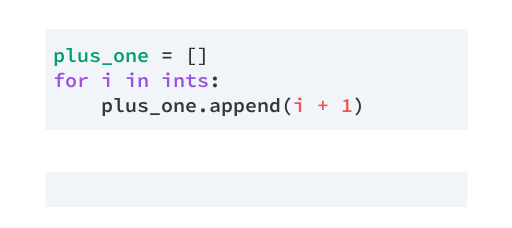
t = 0.00 s
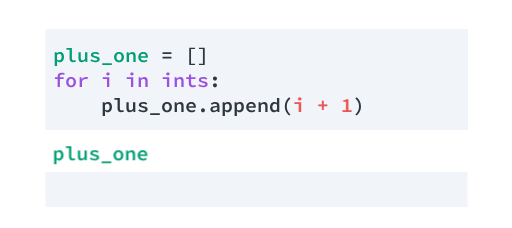
t = 0.73 s
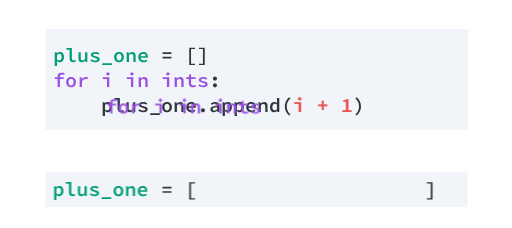
t = 1.24 s
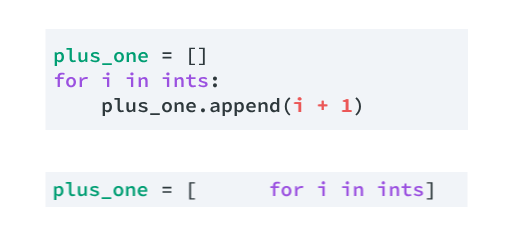
t = 2.00 s
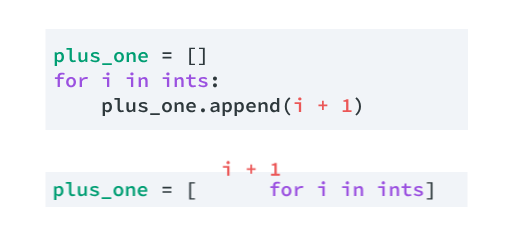
t = 2.75 s
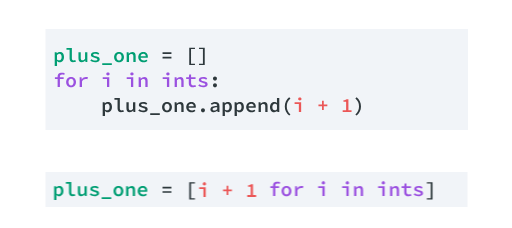
t = 3.25 s

The animated SVG that drew these frames (rendered in a browser with its animation timeline set to each time). Animation: 14 CSS @keyframes rules; one cycle of 4.00 s, repeats indefinitely.

<svg viewBox="0 0 511 228" fill="none" width="511" height="228" xmlns="http://www.w3.org/2000/svg" id="el_hhIjO6OMpWW"><style>@-webkit-keyframes el_8S2UWSEwguQ_rd0E0E8Y6_Animation{0%{-webkit-transform: translate(54.84000015258789px, 72.36000061035156px) translate(-54.84000015258789px, -72.36000061035156px) translate(0px, 0px);transform: translate(54.84000015258789px, 72.36000061035156px) translate(-54.84000015258789px, -72.36000061035156px) translate(0px, 0px);}25%{-webkit-transform: translate(54.84000015258789px, 72.36000061035156px) translate(-54.84000015258789px, -72.36000061035156px) translate(0px, 0px);transform: translate(54.84000015258789px, 72.36000061035156px) translate(-54.84000015258789px, -72.36000061035156px) translate(0px, 0px);}50%{-webkit-transform: translate(54.84000015258789px, 72.36000061035156px) translate(-54.84000015258789px, -72.36000061035156px) translate(215px, 109px);transform: translate(54.84000015258789px, 72.36000061035156px) translate(-54.84000015258789px, -72.36000061035156px) translate(215px, 109px);}100%{-webkit-transform: translate(54.84000015258789px, 72.36000061035156px) translate(-54.84000015258789px, -72.36000061035156px) translate(215px, 109px);transform: translate(54.84000015258789px, 72.36000061035156px) translate(-54.84000015258789px, -72.36000061035156px) translate(215px, 109px);}}@keyframes el_8S2UWSEwguQ_rd0E0E8Y6_Animation{0%{-webkit-transform: translate(54.84000015258789px, 72.36000061035156px) translate(-54.84000015258789px, -72.36000061035156px) translate(0px, 0px);transform: translate(54.84000015258789px, 72.36000061035156px) translate(-54.84000015258789px, -72.36000061035156px) translate(0px, 0px);}25%{-webkit-transform: translate(54.84000015258789px, 72.36000061035156px) translate(-54.84000015258789px, -72.36000061035156px) translate(0px, 0px);transform: translate(54.84000015258789px, 72.36000061035156px) translate(-54.84000015258789px, -72.36000061035156px) translate(0px, 0px);}50%{-webkit-transform: translate(54.84000015258789px, 72.36000061035156px) translate(-54.84000015258789px, -72.36000061035156px) translate(215px, 109px);transform: translate(54.84000015258789px, 72.36000061035156px) translate(-54.84000015258789px, -72.36000061035156px) translate(215px, 109px);}100%{-webkit-transform: translate(54.84000015258789px, 72.36000061035156px) translate(-54.84000015258789px, -72.36000061035156px) translate(215px, 109px);transform: translate(54.84000015258789px, 72.36000061035156px) translate(-54.84000015258789px, -72.36000061035156px) translate(215px, 109px);}}@-webkit-keyframes el_8S2UWSEwguQ_Animation{0%{opacity: 0;}24.17%{opacity: 0;}25%{opacity: 1;}100%{opacity: 1;}}@keyframes el_8S2UWSEwguQ_Animation{0%{opacity: 0;}24.17%{opacity: 0;}25%{opacity: 1;}100%{opacity: 1;}}@-webkit-keyframes el_cH7438XCnk7_-eh_IobE2_Animation{0%{-webkit-transform: translate(53.63999938964844px, 47.880001068115234px) translate(-53.63999938964844px, -47.880001068115234px) translate(0px, 0px);transform: translate(53.63999938964844px, 47.880001068115234px) translate(-53.63999938964844px, -47.880001068115234px) translate(0px, 0px);}25%{-webkit-transform: translate(53.63999938964844px, 47.880001068115234px) translate(-53.63999938964844px, -47.880001068115234px) translate(0px, 134px);transform: translate(53.63999938964844px, 47.880001068115234px) translate(-53.63999938964844px, -47.880001068115234px) translate(0px, 134px);}100%{-webkit-transform: translate(53.63999938964844px, 47.880001068115234px) translate(-53.63999938964844px, -47.880001068115234px) translate(0px, 134px);transform: translate(53.63999938964844px, 47.880001068115234px) translate(-53.63999938964844px, -47.880001068115234px) translate(0px, 134px);}}@keyframes el_cH7438XCnk7_-eh_IobE2_Animation{0%{-webkit-transform: translate(53.63999938964844px, 47.880001068115234px) translate(-53.63999938964844px, -47.880001068115234px) translate(0px, 0px);transform: translate(53.63999938964844px, 47.880001068115234px) translate(-53.63999938964844px, -47.880001068115234px) translate(0px, 0px);}25%{-webkit-transform: translate(53.63999938964844px, 47.880001068115234px) translate(-53.63999938964844px, -47.880001068115234px) translate(0px, 134px);transform: translate(53.63999938964844px, 47.880001068115234px) translate(-53.63999938964844px, -47.880001068115234px) translate(0px, 134px);}100%{-webkit-transform: translate(53.63999938964844px, 47.880001068115234px) translate(-53.63999938964844px, -47.880001068115234px) translate(0px, 134px);transform: translate(53.63999938964844px, 47.880001068115234px) translate(-53.63999938964844px, -47.880001068115234px) translate(0px, 134px);}}@-webkit-keyframes el_cH7438XCnk7_Animation{0%{opacity: 0;}0.83%{opacity: 1;}100%{opacity: 1;}}@keyframes el_cH7438XCnk7_Animation{0%{opacity: 0;}0.83%{opacity: 1;}100%{opacity: 1;}}@-webkit-keyframes el_pwa0hXDYdBp_Animation{0%{opacity: 0;}49.17%{opacity: 1;}50%{opacity: 1;}100%{opacity: 1;}}@keyframes el_pwa0hXDYdBp_Animation{0%{opacity: 0;}49.17%{opacity: 1;}50%{opacity: 1;}100%{opacity: 1;}}@-webkit-keyframes el_pwa0hXDYdBp_XpwSvwfEl_Animation{0%{-webkit-transform: translate(293.67999267578125px, 97.36000061035156px) translate(-293.67999267578125px, -97.36000061035156px) translate(0px, 0px);transform: translate(293.67999267578125px, 97.36000061035156px) translate(-293.67999267578125px, -97.36000061035156px) translate(0px, 0px);}50%{-webkit-transform: translate(293.67999267578125px, 97.36000061035156px) translate(-293.67999267578125px, -97.36000061035156px) translate(0px, 0px);transform: translate(293.67999267578125px, 97.36000061035156px) translate(-293.67999267578125px, -97.36000061035156px) translate(0px, 0px);}75%{-webkit-transform: translate(293.67999267578125px, 97.36000061035156px) translate(-293.67999267578125px, -97.36000061035156px) translate(-95px, 85px);transform: translate(293.67999267578125px, 97.36000061035156px) translate(-293.67999267578125px, -97.36000061035156px) translate(-95px, 85px);}100%{-webkit-transform: translate(293.67999267578125px, 97.36000061035156px) translate(-293.67999267578125px, -97.36000061035156px) translate(-95px, 85px);transform: translate(293.67999267578125px, 97.36000061035156px) translate(-293.67999267578125px, -97.36000061035156px) translate(-95px, 85px);}}@keyframes el_pwa0hXDYdBp_XpwSvwfEl_Animation{0%{-webkit-transform: translate(293.67999267578125px, 97.36000061035156px) translate(-293.67999267578125px, -97.36000061035156px) translate(0px, 0px);transform: translate(293.67999267578125px, 97.36000061035156px) translate(-293.67999267578125px, -97.36000061035156px) translate(0px, 0px);}50%{-webkit-transform: translate(293.67999267578125px, 97.36000061035156px) translate(-293.67999267578125px, -97.36000061035156px) translate(0px, 0px);transform: translate(293.67999267578125px, 97.36000061035156px) translate(-293.67999267578125px, -97.36000061035156px) translate(0px, 0px);}75%{-webkit-transform: translate(293.67999267578125px, 97.36000061035156px) translate(-293.67999267578125px, -97.36000061035156px) translate(-95px, 85px);transform: translate(293.67999267578125px, 97.36000061035156px) translate(-293.67999267578125px, -97.36000061035156px) translate(-95px, 85px);}100%{-webkit-transform: translate(293.67999267578125px, 97.36000061035156px) translate(-293.67999267578125px, -97.36000061035156px) translate(-95px, 85px);transform: translate(293.67999267578125px, 97.36000061035156px) translate(-293.67999267578125px, -97.36000061035156px) translate(-95px, 85px);}}@-webkit-keyframes el_gvWTHnkYRQH_Animation{0%{opacity: 0;}24.17%{opacity: 0;}25%{opacity: 1;}100%{opacity: 1;}}@keyframes el_gvWTHnkYRQH_Animation{0%{opacity: 0;}24.17%{opacity: 0;}25%{opacity: 1;}100%{opacity: 1;}}#el_hhIjO6OMpWW *{-webkit-animation-duration: 4s;animation-duration: 4s;-webkit-animation-iteration-count: infinite;animation-iteration-count: infinite;-webkit-animation-timing-function: cubic-bezier(0, 0, 1, 1);animation-timing-function: cubic-bezier(0, 0, 1, 1);}#el_UDLxQHDREcB{fill: white;}#el_H9o6--YD88L{fill: #F1F4F8;}#el_RpMS5HvuaJ7{fill: #009E73;visibility: hidden;}#el_gPoNgTILNrp{fill: #2E383C;visibility: hidden;}#el_tQNPhBPeIJv{fill: #EB5757;visibility: hidden;}#el_q0CK34-QDyg{fill: #9B51E0;visibility: hidden;}#el_gvWTHnkYRQH{fill: #2E383C;-webkit-animation-name: el_gvWTHnkYRQH_Animation;animation-name: el_gvWTHnkYRQH_Animation;}#el_JP0MASMJ3wC{fill: #F1F4F8;}#el_uuVQeLSiK2l{fill: #009E73;}#el_nIym8kPFrd-{fill: #2E383C;}#el_O5ImEANn_wa{fill: #9B51E0;}#el_-Yir6gogYvO{fill: #EB5757;}#el_pwa0hXDYdBp{fill: #EB5757;-webkit-animation-name: el_pwa0hXDYdBp_Animation;animation-name: el_pwa0hXDYdBp_Animation;}#el_cH7438XCnk7{fill: #009E73;-webkit-animation-name: el_cH7438XCnk7_Animation;animation-name: el_cH7438XCnk7_Animation;}#el_8S2UWSEwguQ{fill: #9B51E0;-webkit-animation-name: el_8S2UWSEwguQ_Animation;animation-name: el_8S2UWSEwguQ_Animation;}#el_pwa0hXDYdBp_XpwSvwfEl{-webkit-animation-name: el_pwa0hXDYdBp_XpwSvwfEl_Animation;animation-name: el_pwa0hXDYdBp_XpwSvwfEl_Animation;}#el_cH7438XCnk7_-eh_IobE2{-webkit-animation-name: el_cH7438XCnk7_-eh_IobE2_Animation;animation-name: el_cH7438XCnk7_-eh_IobE2_Animation;}#el_8S2UWSEwguQ_rd0E0E8Y6{-webkit-animation-name: el_8S2UWSEwguQ_rd0E0E8Y6_Animation;animation-name: el_8S2UWSEwguQ_rd0E0E8Y6_Animation;}</style>
<rect width="511" height="228" id="el_UDLxQHDREcB"/>
<path d="M45 172H467V207H45V172Z" id="el_H9o6--YD88L"/>




<path d="M162.048 186.714H170.928V188.394H162.048V186.714ZM162.048 191.174H170.928V192.854H162.048V191.174ZM188.732 182.234H194.452V183.494H190.512V198.174H194.452V199.434H188.732V182.234ZM430.276 198.174V183.494H426.356V182.234H432.076V199.434H426.356V198.174H430.276Z" id="el_gvWTHnkYRQH"/>
<path d="M45 29H467.517V130H45V29Z" id="el_JP0MASMJ3wC"/>
<path d="M56.5275 62.8222V65.9022H54.2075V52.2022H56.1075L56.2875 53.3222H56.3475C56.7741 52.9355 57.2608 52.6155 57.8075 52.3622C58.3675 52.0955 58.9275 51.9622 59.4875 51.9622C60.1275 51.9622 60.6941 52.0822 61.1875 52.3222C61.6941 52.5488 62.1141 52.8822 62.4475 53.3222C62.7941 53.7622 63.0541 54.2888 63.2275 54.9022C63.4141 55.5155 63.5075 56.2022 63.5075 56.9622C63.5075 57.8022 63.3875 58.5555 63.1475 59.2222C62.9075 59.8755 62.5808 60.4288 62.1675 60.8822C61.7675 61.3222 61.3008 61.6622 60.7675 61.9022C60.2475 62.1422 59.7075 62.2622 59.1475 62.2622C58.6941 62.2622 58.2275 62.1622 57.7475 61.9622C57.2808 61.7622 56.8475 61.4755 56.4475 61.1022L56.5275 62.8222ZM56.5275 59.4622C56.8875 59.7955 57.2541 60.0288 57.6275 60.1622C58.0141 60.2955 58.3608 60.3622 58.6675 60.3622C59.3741 60.3622 59.9608 60.0822 60.4275 59.5222C60.8941 58.9488 61.1275 58.1022 61.1275 56.9822C61.1275 55.9955 60.9475 55.2288 60.5875 54.6822C60.2275 54.1355 59.6475 53.8622 58.8475 53.8622C58.4741 53.8622 58.0941 53.9555 57.7075 54.1422C57.3208 54.3288 56.9275 54.6288 56.5275 55.0422V59.4622ZM65.9797 47.9022H71.3797V58.5622C71.3797 59.2288 71.5463 59.7022 71.8797 59.9822C72.213 60.2488 72.633 60.3822 73.1397 60.3822C73.6197 60.3822 74.1797 60.2555 74.8197 60.0022L75.3597 61.7022C74.893 61.8622 74.453 61.9955 74.0397 62.1022C73.6397 62.2088 73.153 62.2622 72.5797 62.2622C71.4197 62.2622 70.5463 61.9288 69.9597 61.2622C69.373 60.5955 69.0797 59.6555 69.0797 58.4422V49.7222H65.9797V47.9022ZM86.8519 62.0222H84.9719L84.7918 60.4622H84.7118C84.2452 61.0088 83.7318 61.4488 83.1718 61.7822C82.6118 62.1022 81.9652 62.2622 81.2318 62.2622C80.0852 62.2622 79.2518 61.9222 78.7318 61.2422C78.2118 60.5488 77.9518 59.5622 77.9518 58.2822V52.2022H80.2518V57.9822C80.2518 58.7822 80.3852 59.3688 80.6518 59.7422C80.9318 60.1022 81.4118 60.2822 82.0918 60.2822C82.5585 60.2822 82.9718 60.1755 83.3318 59.9622C83.7052 59.7488 84.1118 59.3688 84.5518 58.8222V52.2022H86.8519V62.0222ZM90.864 59.2822C91.424 59.6688 92.004 59.9755 92.604 60.2022C93.2174 60.4155 93.904 60.5222 94.664 60.5222C95.4374 60.5222 96.004 60.4155 96.364 60.2022C96.724 59.9755 96.904 59.6888 96.904 59.3422C96.904 58.9955 96.6707 58.7088 96.204 58.4822C95.7374 58.2422 95.004 57.9888 94.004 57.7222C93.5374 57.6022 93.084 57.4555 92.644 57.2822C92.204 57.1088 91.8174 56.9088 91.484 56.6822C91.1507 56.4555 90.884 56.1955 90.684 55.9022C90.484 55.6088 90.384 55.2755 90.384 54.9022C90.384 54.0355 90.7574 53.3288 91.504 52.7822C92.2507 52.2355 93.324 51.9622 94.724 51.9622C95.524 51.9622 96.2774 52.0955 96.984 52.3622C97.6907 52.6288 98.2974 52.9288 98.804 53.2622L97.744 54.6822C97.304 54.3888 96.8307 54.1555 96.324 53.9822C95.8307 53.7955 95.304 53.7022 94.744 53.7022C93.984 53.7022 93.4507 53.8088 93.144 54.0222C92.8374 54.2222 92.684 54.4755 92.684 54.7822C92.684 54.9555 92.7507 55.1155 92.884 55.2622C93.0307 55.3955 93.224 55.5222 93.464 55.6422C93.7174 55.7488 94.0107 55.8555 94.344 55.9622C94.6774 56.0688 95.044 56.1688 95.444 56.2622C96.0174 56.4088 96.5307 56.5755 96.984 56.7622C97.4507 56.9355 97.844 57.1355 98.164 57.3622C98.4974 57.5888 98.7507 57.8555 98.924 58.1622C99.1107 58.4688 99.204 58.8222 99.204 59.2222C99.204 59.6488 99.104 60.0488 98.904 60.4222C98.704 60.7822 98.4107 61.1022 98.024 61.3822C97.6374 61.6488 97.1574 61.8622 96.584 62.0222C96.0107 62.1822 95.3507 62.2622 94.604 62.2622C93.684 62.2622 92.804 62.1155 91.964 61.8222C91.124 61.5288 90.3974 61.1688 89.784 60.7422L90.864 59.2822ZM111.336 63.2622V65.0622H101.736V63.2622H111.336ZM113.588 57.1222C113.588 56.3088 113.722 55.5822 113.988 54.9422C114.268 54.3022 114.635 53.7622 115.088 53.3222C115.542 52.8822 116.068 52.5488 116.668 52.3222C117.268 52.0822 117.888 51.9622 118.528 51.9622C119.168 51.9622 119.788 52.0822 120.388 52.3222C120.988 52.5488 121.515 52.8822 121.968 53.3222C122.422 53.7622 122.782 54.3022 123.048 54.9422C123.328 55.5822 123.468 56.3088 123.468 57.1222C123.468 57.9355 123.328 58.6622 123.048 59.3022C122.782 59.9422 122.422 60.4822 121.968 60.9222C121.515 61.3622 120.988 61.6955 120.388 61.9222C119.788 62.1488 119.168 62.2622 118.528 62.2622C117.888 62.2622 117.268 62.1488 116.668 61.9222C116.068 61.6955 115.542 61.3622 115.088 60.9222C114.635 60.4822 114.268 59.9422 113.988 59.3022C113.722 58.6622 113.588 57.9355 113.588 57.1222ZM115.968 57.1222C115.968 58.1088 116.195 58.9022 116.648 59.5022C117.102 60.0888 117.728 60.3822 118.528 60.3822C119.328 60.3822 119.955 60.0888 120.408 59.5022C120.862 58.9022 121.088 58.1088 121.088 57.1222C121.088 56.1222 120.862 55.3288 120.408 54.7422C119.955 54.1422 119.328 53.8422 118.528 53.8422C117.728 53.8422 117.102 54.1422 116.648 54.7422C116.195 55.3288 115.968 56.1222 115.968 57.1222ZM126.161 52.2022H128.061L128.241 53.6822H128.321C128.787 53.2155 129.301 52.8155 129.861 52.4822C130.434 52.1355 131.101 51.9622 131.861 51.9622C132.994 51.9622 133.827 52.3088 134.361 53.0022C134.894 53.6822 135.161 54.6622 135.161 55.9422V62.0222H132.841V56.2422C132.841 55.4422 132.701 54.8622 132.421 54.5022C132.154 54.1288 131.681 53.9422 131.001 53.9422C130.521 53.9422 130.094 54.0555 129.721 54.2822C129.347 54.5088 128.934 54.8555 128.481 55.3222V62.0222H126.161V52.2022ZM137.753 57.1222C137.753 56.3222 137.893 55.6022 138.173 54.9622C138.466 54.3222 138.846 53.7822 139.313 53.3422C139.779 52.8888 140.313 52.5488 140.913 52.3222C141.526 52.0822 142.153 51.9622 142.793 51.9622C143.526 51.9622 144.173 52.0822 144.733 52.3222C145.306 52.5488 145.786 52.8688 146.173 53.2822C146.559 53.6822 146.853 54.1688 147.053 54.7422C147.253 55.3155 147.353 55.9422 147.353 56.6222C147.353 56.8488 147.339 57.0622 147.313 57.2622C147.299 57.4622 147.279 57.6222 147.253 57.7422H140.113C140.193 58.6222 140.539 59.3022 141.153 59.7822C141.766 60.2488 142.519 60.4822 143.413 60.4822C143.919 60.4822 144.393 60.4155 144.833 60.2822C145.273 60.1355 145.719 59.9355 146.173 59.6822L146.953 61.1222C146.419 61.4555 145.826 61.7288 145.173 61.9422C144.519 62.1555 143.833 62.2622 143.113 62.2622C142.366 62.2622 141.666 62.1488 141.013 61.9222C140.359 61.6822 139.793 61.3422 139.313 60.9022C138.833 60.4622 138.453 59.9288 138.173 59.3022C137.893 58.6622 137.753 57.9355 137.753 57.1222ZM145.233 56.1822C145.233 55.4222 145.033 54.8288 144.633 54.4022C144.233 53.9622 143.639 53.7422 142.853 53.7422C142.186 53.7422 141.593 53.9488 141.073 54.3622C140.553 54.7755 140.226 55.3822 140.093 56.1822H145.233Z" id="el_uuVQeLSiK2l"/>
<path d="M162.057 52.3422H170.937V54.0222H162.057V52.3422ZM162.057 56.8022H170.937V58.4822H162.057V56.8022ZM188.742 47.8622H194.462V49.1222H190.522V63.8022H194.462V65.0622H188.742V47.8622ZM202.434 63.8022V49.1222H198.514V47.8622H204.234V65.0622H198.514V63.8022H202.434ZM212.486 78.4422C212.486 77.8555 212.673 77.3755 213.046 77.0022C213.419 76.6155 213.893 76.4222 214.466 76.4222C215.039 76.4222 215.513 76.6155 215.886 77.0022C216.259 77.3755 216.446 77.8555 216.446 78.4422C216.446 79.0288 216.259 79.5155 215.886 79.9022C215.513 80.2755 215.039 80.4622 214.466 80.4622C213.893 80.4622 213.419 80.2755 213.046 79.9022C212.673 79.5155 212.486 79.0288 212.486 78.4422ZM212.486 85.2422C212.486 84.6555 212.673 84.1755 213.046 83.8022C213.419 83.4155 213.893 83.2222 214.466 83.2222C215.039 83.2222 215.513 83.4155 215.886 83.8022C216.259 84.1755 216.446 84.6555 216.446 85.2422C216.446 85.8288 216.259 86.3155 215.886 86.7022C215.513 87.0755 215.039 87.2622 214.466 87.2622C213.893 87.2622 213.419 87.0755 213.046 86.7022C212.673 86.3155 212.486 85.8288 212.486 85.2422ZM104.496 112.822V115.902H102.176V102.202H104.076L104.256 103.322H104.316C104.743 102.936 105.23 102.616 105.776 102.362C106.336 102.096 106.896 101.962 107.456 101.962C108.096 101.962 108.663 102.082 109.156 102.322C109.663 102.549 110.083 102.882 110.416 103.322C110.763 103.762 111.023 104.289 111.196 104.902C111.383 105.516 111.476 106.202 111.476 106.962C111.476 107.802 111.356 108.556 111.116 109.222C110.876 109.876 110.55 110.429 110.136 110.882C109.736 111.322 109.27 111.662 108.736 111.902C108.216 112.142 107.676 112.262 107.116 112.262C106.663 112.262 106.196 112.162 105.716 111.962C105.25 111.762 104.816 111.476 104.416 111.102L104.496 112.822ZM104.496 109.462C104.856 109.796 105.223 110.029 105.596 110.162C105.983 110.296 106.33 110.362 106.636 110.362C107.343 110.362 107.93 110.082 108.396 109.522C108.863 108.949 109.096 108.102 109.096 106.982C109.096 105.996 108.916 105.229 108.556 104.682C108.196 104.136 107.616 103.862 106.816 103.862C106.443 103.862 106.063 103.956 105.676 104.142C105.29 104.329 104.896 104.629 104.496 105.042V109.462ZM113.948 97.9022H119.348V108.562C119.348 109.229 119.515 109.702 119.848 109.982C120.182 110.249 120.602 110.382 121.108 110.382C121.588 110.382 122.148 110.256 122.788 110.002L123.328 111.702C122.862 111.862 122.422 111.996 122.008 112.102C121.608 112.209 121.122 112.262 120.548 112.262C119.388 112.262 118.515 111.929 117.928 111.262C117.342 110.596 117.048 109.656 117.048 108.442V99.7222H113.948V97.9022ZM134.821 112.022H132.941L132.761 110.462H132.681C132.214 111.009 131.701 111.449 131.141 111.782C130.581 112.102 129.934 112.262 129.201 112.262C128.054 112.262 127.221 111.922 126.701 111.242C126.181 110.549 125.921 109.562 125.921 108.282V102.202H128.221V107.982C128.221 108.782 128.354 109.369 128.621 109.742C128.901 110.102 129.381 110.282 130.061 110.282C130.527 110.282 130.941 110.176 131.301 109.962C131.674 109.749 132.081 109.369 132.521 108.822V102.202H134.821V112.022ZM138.833 109.282C139.393 109.669 139.973 109.976 140.573 110.202C141.186 110.416 141.873 110.522 142.633 110.522C143.406 110.522 143.973 110.416 144.333 110.202C144.693 109.976 144.873 109.689 144.873 109.342C144.873 108.996 144.639 108.709 144.173 108.482C143.706 108.242 142.973 107.989 141.973 107.722C141.506 107.602 141.053 107.456 140.613 107.282C140.173 107.109 139.786 106.909 139.453 106.682C139.119 106.456 138.853 106.196 138.653 105.902C138.453 105.609 138.353 105.276 138.353 104.902C138.353 104.036 138.726 103.329 139.473 102.782C140.219 102.236 141.293 101.962 142.693 101.962C143.493 101.962 144.246 102.096 144.953 102.362C145.659 102.629 146.266 102.929 146.773 103.262L145.713 104.682C145.273 104.389 144.799 104.156 144.293 103.982C143.799 103.796 143.273 103.702 142.713 103.702C141.953 103.702 141.419 103.809 141.113 104.022C140.806 104.222 140.653 104.476 140.653 104.782C140.653 104.956 140.719 105.116 140.853 105.262C140.999 105.396 141.193 105.522 141.433 105.642C141.686 105.749 141.979 105.856 142.313 105.962C142.646 106.069 143.013 106.169 143.413 106.262C143.986 106.409 144.499 106.576 144.953 106.762C145.419 106.936 145.813 107.136 146.133 107.362C146.466 107.589 146.719 107.856 146.893 108.162C147.079 108.469 147.173 108.822 147.173 109.222C147.173 109.649 147.073 110.049 146.873 110.422C146.673 110.782 146.379 111.102 145.993 111.382C145.606 111.649 145.126 111.862 144.553 112.022C143.979 112.182 143.319 112.262 142.573 112.262C141.653 112.262 140.773 112.116 139.933 111.822C139.093 111.529 138.366 111.169 137.753 110.742L138.833 109.282ZM159.305 113.262V115.062H149.705V113.262H159.305ZM161.557 107.122C161.557 106.309 161.69 105.582 161.957 104.942C162.237 104.302 162.604 103.762 163.057 103.322C163.51 102.882 164.037 102.549 164.637 102.322C165.237 102.082 165.857 101.962 166.497 101.962C167.137 101.962 167.757 102.082 168.357 102.322C168.957 102.549 169.484 102.882 169.937 103.322C170.39 103.762 170.75 104.302 171.017 104.942C171.297 105.582 171.437 106.309 171.437 107.122C171.437 107.936 171.297 108.662 171.017 109.302C170.75 109.942 170.39 110.482 169.937 110.922C169.484 111.362 168.957 111.696 168.357 111.922C167.757 112.149 167.137 112.262 166.497 112.262C165.857 112.262 165.237 112.149 164.637 111.922C164.037 111.696 163.51 111.362 163.057 110.922C162.604 110.482 162.237 109.942 161.957 109.302C161.69 108.662 161.557 107.936 161.557 107.122ZM163.937 107.122C163.937 108.109 164.164 108.902 164.617 109.502C165.07 110.089 165.697 110.382 166.497 110.382C167.297 110.382 167.924 110.089 168.377 109.502C168.83 108.902 169.057 108.109 169.057 107.122C169.057 106.122 168.83 105.329 168.377 104.742C167.924 104.142 167.297 103.842 166.497 103.842C165.697 103.842 165.07 104.142 164.617 104.742C164.164 105.329 163.937 106.122 163.937 107.122ZM174.129 102.202H176.029L176.209 103.682H176.289C176.756 103.216 177.269 102.816 177.829 102.482C178.403 102.136 179.069 101.962 179.829 101.962C180.963 101.962 181.796 102.309 182.329 103.002C182.863 103.682 183.129 104.662 183.129 105.942V112.022H180.809V106.242C180.809 105.442 180.669 104.862 180.389 104.502C180.123 104.129 179.649 103.942 178.969 103.942C178.489 103.942 178.063 104.056 177.689 104.282C177.316 104.509 176.903 104.856 176.449 105.322V112.022H174.129V102.202ZM185.722 107.122C185.722 106.322 185.862 105.602 186.142 104.962C186.435 104.322 186.815 103.782 187.282 103.342C187.748 102.889 188.282 102.549 188.882 102.322C189.495 102.082 190.122 101.962 190.762 101.962C191.495 101.962 192.142 102.082 192.702 102.322C193.275 102.549 193.755 102.869 194.142 103.282C194.528 103.682 194.822 104.169 195.022 104.742C195.222 105.316 195.322 105.942 195.322 106.622C195.322 106.849 195.308 107.062 195.282 107.262C195.268 107.462 195.248 107.622 195.222 107.742H188.082C188.162 108.622 188.508 109.302 189.122 109.782C189.735 110.249 190.488 110.482 191.382 110.482C191.888 110.482 192.362 110.416 192.802 110.282C193.242 110.136 193.688 109.936 194.142 109.682L194.922 111.122C194.388 111.456 193.795 111.729 193.142 111.942C192.488 112.156 191.802 112.262 191.082 112.262C190.335 112.262 189.635 112.149 188.982 111.922C188.328 111.682 187.762 111.342 187.282 110.902C186.802 110.462 186.422 109.929 186.142 109.302C185.862 108.662 185.722 107.936 185.722 107.122ZM193.202 106.182C193.202 105.422 193.002 104.829 192.602 104.402C192.202 103.962 191.608 103.742 190.822 103.742C190.155 103.742 189.562 103.949 189.042 104.362C188.522 104.776 188.195 105.382 188.062 106.182H193.202ZM200.494 110.242C200.494 109.656 200.68 109.176 201.054 108.802C201.427 108.416 201.9 108.222 202.474 108.222C203.047 108.222 203.52 108.416 203.894 108.802C204.267 109.176 204.454 109.656 204.454 110.242C204.454 110.829 204.267 111.316 203.894 111.702C203.52 112.076 203.047 112.262 202.474 112.262C201.9 112.262 201.427 112.076 201.054 111.702C200.68 111.316 200.494 110.829 200.494 110.242ZM209.886 109.382C209.886 108.836 210.013 108.356 210.266 107.942C210.519 107.516 210.919 107.156 211.466 106.862C212.013 106.569 212.713 106.329 213.566 106.142C214.419 105.956 215.453 105.822 216.666 105.742C216.626 105.182 216.426 104.722 216.066 104.362C215.706 104.002 215.126 103.822 214.326 103.822C213.766 103.822 213.213 103.929 212.666 104.142C212.133 104.342 211.613 104.582 211.106 104.862L210.266 103.322C210.866 102.976 211.553 102.662 212.326 102.382C213.099 102.102 213.906 101.962 214.746 101.962C216.119 101.962 217.166 102.329 217.886 103.062C218.606 103.782 218.966 104.829 218.966 106.202V112.022H217.086L216.906 110.802H216.846C216.326 111.202 215.746 111.549 215.106 111.842C214.479 112.122 213.833 112.262 213.166 112.262C212.686 112.262 212.246 112.189 211.846 112.042C211.446 111.909 211.099 111.716 210.806 111.462C210.513 111.209 210.286 110.909 210.126 110.562C209.966 110.202 209.886 109.809 209.886 109.382ZM212.106 109.202C212.106 109.642 212.273 109.962 212.606 110.162C212.953 110.362 213.373 110.462 213.866 110.462C214.359 110.462 214.833 110.356 215.286 110.142C215.753 109.916 216.213 109.622 216.666 109.262V107.182C215.786 107.249 215.053 107.342 214.466 107.462C213.879 107.569 213.413 107.709 213.066 107.882C212.719 108.056 212.473 108.256 212.326 108.482C212.179 108.696 212.106 108.936 212.106 109.202ZM224.418 112.822V115.902H222.098V102.202H223.998L224.178 103.322H224.238C224.665 102.936 225.151 102.616 225.698 102.362C226.258 102.096 226.818 101.962 227.378 101.962C228.018 101.962 228.585 102.082 229.078 102.322C229.585 102.549 230.005 102.882 230.338 103.322C230.685 103.762 230.945 104.289 231.118 104.902C231.305 105.516 231.398 106.202 231.398 106.962C231.398 107.802 231.278 108.556 231.038 109.222C230.798 109.876 230.471 110.429 230.058 110.882C229.658 111.322 229.191 111.662 228.658 111.902C228.138 112.142 227.598 112.262 227.038 112.262C226.585 112.262 226.118 112.162 225.638 111.962C225.171 111.762 224.738 111.476 224.338 111.102L224.418 112.822ZM224.418 109.462C224.778 109.796 225.145 110.029 225.518 110.162C225.905 110.296 226.251 110.362 226.558 110.362C227.265 110.362 227.851 110.082 228.318 109.522C228.785 108.949 229.018 108.102 229.018 106.982C229.018 105.996 228.838 105.229 228.478 104.682C228.118 104.136 227.538 103.862 226.738 103.862C226.365 103.862 225.985 103.956 225.598 104.142C225.211 104.329 224.818 104.629 224.418 105.042V109.462ZM236.41 112.822V115.902H234.09V102.202H235.99L236.17 103.322H236.23C236.657 102.936 237.144 102.616 237.69 102.362C238.25 102.096 238.81 101.962 239.37 101.962C240.01 101.962 240.577 102.082 241.07 102.322C241.577 102.549 241.997 102.882 242.33 103.322C242.677 103.762 242.937 104.289 243.11 104.902C243.297 105.516 243.39 106.202 243.39 106.962C243.39 107.802 243.27 108.556 243.03 109.222C242.79 109.876 242.464 110.429 242.05 110.882C241.65 111.322 241.184 111.662 240.65 111.902C240.13 112.142 239.59 112.262 239.03 112.262C238.577 112.262 238.11 112.162 237.63 111.962C237.164 111.762 236.73 111.476 236.33 111.102L236.41 112.822ZM236.41 109.462C236.77 109.796 237.137 110.029 237.51 110.162C237.897 110.296 238.244 110.362 238.55 110.362C239.257 110.362 239.844 110.082 240.31 109.522C240.777 108.949 241.01 108.102 241.01 106.982C241.01 105.996 240.83 105.229 240.47 104.682C240.11 104.136 239.53 103.862 238.73 103.862C238.357 103.862 237.977 103.956 237.59 104.142C237.204 104.329 236.81 104.629 236.41 105.042V109.462ZM245.682 107.122C245.682 106.322 245.822 105.602 246.102 104.962C246.396 104.322 246.776 103.782 247.242 103.342C247.709 102.889 248.242 102.549 248.842 102.322C249.456 102.082 250.082 101.962 250.722 101.962C251.456 101.962 252.102 102.082 252.662 102.322C253.236 102.549 253.716 102.869 254.102 103.282C254.489 103.682 254.782 104.169 254.982 104.742C255.182 105.316 255.282 105.942 255.282 106.622C255.282 106.849 255.269 107.062 255.242 107.262C255.229 107.462 255.209 107.622 255.182 107.742H248.042C248.122 108.622 248.469 109.302 249.082 109.782C249.696 110.249 250.449 110.482 251.342 110.482C251.849 110.482 252.322 110.416 252.762 110.282C253.202 110.136 253.649 109.936 254.102 109.682L254.882 111.122C254.349 111.456 253.756 111.729 253.102 111.942C252.449 112.156 251.762 112.262 251.042 112.262C250.296 112.262 249.596 112.149 248.942 111.922C248.289 111.682 247.722 111.342 247.242 110.902C246.762 110.462 246.382 109.929 246.102 109.302C245.822 108.662 245.682 107.936 245.682 107.122ZM253.162 106.182C253.162 105.422 252.962 104.829 252.562 104.402C252.162 103.962 251.569 103.742 250.782 103.742C250.116 103.742 249.522 103.949 249.002 104.362C248.482 104.776 248.156 105.382 248.022 106.182H253.162ZM258.075 102.202H259.975L260.155 103.682H260.235C260.701 103.216 261.215 102.816 261.775 102.482C262.348 102.136 263.015 101.962 263.775 101.962C264.908 101.962 265.741 102.309 266.275 103.002C266.808 103.682 267.075 104.662 267.075 105.942V112.022H264.755V106.242C264.755 105.442 264.615 104.862 264.335 104.502C264.068 104.129 263.595 103.942 262.915 103.942C262.435 103.942 262.008 104.056 261.635 104.282C261.261 104.509 260.848 104.856 260.395 105.322V112.022H258.075V102.202ZM269.487 107.122C269.487 106.322 269.607 105.602 269.847 104.962C270.087 104.322 270.407 103.782 270.807 103.342C271.22 102.902 271.687 102.562 272.207 102.322C272.727 102.082 273.267 101.962 273.827 101.962C274.414 101.962 274.914 102.069 275.327 102.282C275.754 102.482 276.167 102.762 276.567 103.122L276.467 101.462V97.9022H278.787V112.022H276.887L276.707 110.882H276.647C276.26 111.269 275.807 111.596 275.287 111.862C274.78 112.129 274.247 112.262 273.687 112.262C273.06 112.262 272.487 112.149 271.967 111.922C271.447 111.682 271 111.342 270.627 110.902C270.267 110.462 269.987 109.929 269.787 109.302C269.587 108.662 269.487 107.936 269.487 107.122ZM271.867 107.102C271.867 108.169 272.074 108.982 272.487 109.542C272.9 110.089 273.487 110.362 274.247 110.362C275.06 110.362 275.8 109.969 276.467 109.182V104.762C276.12 104.429 275.774 104.196 275.427 104.062C275.08 103.929 274.727 103.862 274.367 103.862C274.02 103.862 273.694 103.936 273.387 104.082C273.094 104.229 272.834 104.442 272.607 104.722C272.38 104.989 272.2 105.322 272.067 105.722C271.934 106.122 271.867 106.582 271.867 107.102ZM288.659 115.562C287.312 114.442 286.246 113.122 285.459 111.602C284.686 110.082 284.299 108.369 284.299 106.462C284.299 104.556 284.686 102.842 285.459 101.322C286.246 99.8022 287.312 98.4822 288.659 97.3622L289.939 98.4222C288.672 99.5688 287.746 100.789 287.159 102.082C286.572 103.376 286.279 104.836 286.279 106.462C286.279 108.089 286.572 109.549 287.159 110.842C287.746 112.136 288.672 113.356 289.939 114.502L288.659 115.562ZM354.852 114.502C356.119 113.356 357.045 112.136 357.632 110.842C358.219 109.549 358.512 108.089 358.512 106.462C358.512 104.836 358.219 103.376 357.632 102.082C357.045 100.789 356.119 99.5688 354.852 98.4222L356.132 97.3622C357.479 98.4822 358.539 99.8022 359.312 101.322C360.099 102.842 360.492 104.556 360.492 106.462C360.492 108.369 360.099 110.082 359.312 111.602C358.539 113.122 357.479 114.442 356.132 115.562L354.852 114.502Z" id="el_nIym8kPFrd-"/>
<path d="M63.7275 74.9022C63.3675 74.7555 63.0141 74.6488 62.6675 74.5822C62.3341 74.5155 61.9675 74.4822 61.5675 74.4822C60.8075 74.4822 60.2541 74.6688 59.9075 75.0422C59.5741 75.4022 59.4075 75.9288 59.4075 76.6222V77.2022H63.1475V79.0222H59.4075V87.0222H57.1275V79.0222H54.4075V77.3022L57.1275 77.2022V76.6622C57.1275 76.0888 57.2075 75.5555 57.3675 75.0622C57.5275 74.5688 57.7741 74.1488 58.1075 73.8022C58.4541 73.4422 58.8875 73.1622 59.4075 72.9622C59.9408 72.7622 60.5675 72.6622 61.2875 72.6622C61.8208 72.6622 62.3275 72.7088 62.8075 72.8022C63.3008 72.8955 63.7675 73.0288 64.2075 73.2022L63.7275 74.9022ZM65.6197 82.1222C65.6197 81.3088 65.753 80.5822 66.0197 79.9422C66.2997 79.3022 66.6663 78.7622 67.1197 78.3222C67.573 77.8822 68.0997 77.5488 68.6997 77.3222C69.2997 77.0822 69.9197 76.9622 70.5597 76.9622C71.1997 76.9622 71.8197 77.0822 72.4197 77.3222C73.0197 77.5488 73.5463 77.8822 73.9997 78.3222C74.453 78.7622 74.813 79.3022 75.0797 79.9422C75.3597 80.5822 75.4997 81.3088 75.4997 82.1222C75.4997 82.9355 75.3597 83.6622 75.0797 84.3022C74.813 84.9422 74.453 85.4822 73.9997 85.9222C73.5463 86.3622 73.0197 86.6955 72.4197 86.9222C71.8197 87.1488 71.1997 87.2622 70.5597 87.2622C69.9197 87.2622 69.2997 87.1488 68.6997 86.9222C68.0997 86.6955 67.573 86.3622 67.1197 85.9222C66.6663 85.4822 66.2997 84.9422 66.0197 84.3022C65.753 83.6622 65.6197 82.9355 65.6197 82.1222ZM67.9997 82.1222C67.9997 83.1088 68.2263 83.9022 68.6797 84.5022C69.133 85.0888 69.7597 85.3822 70.5597 85.3822C71.3597 85.3822 71.9863 85.0888 72.4397 84.5022C72.893 83.9022 73.1197 83.1088 73.1197 82.1222C73.1197 81.1222 72.893 80.3288 72.4397 79.7422C71.9863 79.1422 71.3597 78.8422 70.5597 78.8422C69.7597 78.8422 69.133 79.1422 68.6797 79.7422C68.2263 80.3288 67.9997 81.1222 67.9997 82.1222ZM79.1518 77.2022H81.0518L81.2518 79.4222H81.3118C81.8185 78.6222 82.4252 78.0155 83.1318 77.6022C83.8518 77.1755 84.6385 76.9622 85.4918 76.9622C85.8918 76.9622 86.2318 76.9955 86.5118 77.0622C86.8052 77.1155 87.0985 77.2155 87.3919 77.3622L86.9118 79.3022C86.5918 79.1955 86.3052 79.1222 86.0518 79.0822C85.8118 79.0288 85.5052 79.0022 85.1318 79.0022C84.4518 79.0022 83.7985 79.1955 83.1718 79.5822C82.5452 79.9688 81.9785 80.6422 81.4718 81.6022V87.0222H79.1518V77.2022ZM102.216 77.2022H108.776V87.0222H106.476V79.0222H102.216V77.2022ZM107.456 75.4822C106.99 75.4822 106.596 75.3422 106.276 75.0622C105.97 74.7822 105.816 74.4088 105.816 73.9422C105.816 73.4755 105.97 73.1022 106.276 72.8222C106.596 72.5288 106.99 72.3822 107.456 72.3822C107.936 72.3822 108.33 72.5288 108.636 72.8222C108.943 73.1022 109.096 73.4755 109.096 73.9422C109.096 74.4088 108.943 74.7822 108.636 75.0622C108.33 75.3422 107.936 75.4822 107.456 75.4822ZM126.201 77.2022H132.761V87.0222H130.461V79.0222H126.201V77.2022ZM131.441 75.4822C130.974 75.4822 130.581 75.3422 130.261 75.0622C129.954 74.7822 129.801 74.4088 129.801 73.9422C129.801 73.4755 129.954 73.1022 130.261 72.8222C130.581 72.5288 130.974 72.3822 131.441 72.3822C131.921 72.3822 132.314 72.5288 132.621 72.8222C132.927 73.1022 133.081 73.4755 133.081 73.9422C133.081 74.4088 132.927 74.7822 132.621 75.0622C132.314 75.3422 131.921 75.4822 131.441 75.4822ZM138.153 77.2022H140.053L140.233 78.6822H140.313C140.779 78.2155 141.293 77.8155 141.853 77.4822C142.426 77.1355 143.093 76.9622 143.853 76.9622C144.986 76.9622 145.819 77.3088 146.353 78.0022C146.886 78.6822 147.153 79.6622 147.153 80.9422V87.0222H144.833V81.2422C144.833 80.4422 144.693 79.8622 144.413 79.5022C144.146 79.1288 143.673 78.9422 142.993 78.9422C142.513 78.9422 142.086 79.0555 141.713 79.2822C141.339 79.5088 140.926 79.8555 140.473 80.3222V87.0222H138.153V77.2022ZM162.177 77.2022H168.737V87.0222H166.437V79.0222H162.177V77.2022ZM167.417 75.4822C166.95 75.4822 166.557 75.3422 166.237 75.0622C165.93 74.7822 165.777 74.4088 165.777 73.9422C165.777 73.4755 165.93 73.1022 166.237 72.8222C166.557 72.5288 166.95 72.3822 167.417 72.3822C167.897 72.3822 168.29 72.5288 168.597 72.8222C168.904 73.1022 169.057 73.4755 169.057 73.9422C169.057 74.4088 168.904 74.7822 168.597 75.0622C168.29 75.3422 167.897 75.4822 167.417 75.4822ZM174.129 77.2022H176.029L176.209 78.6822H176.289C176.756 78.2155 177.269 77.8155 177.829 77.4822C178.403 77.1355 179.069 76.9622 179.829 76.9622C180.963 76.9622 181.796 77.3088 182.329 78.0022C182.863 78.6822 183.129 79.6622 183.129 80.9422V87.0222H180.809V81.2422C180.809 80.4422 180.669 79.8622 180.389 79.5022C180.123 79.1288 179.649 78.9422 178.969 78.9422C178.489 78.9422 178.063 79.0555 177.689 79.2822C177.316 79.5088 176.903 79.8555 176.449 80.3222V87.0222H174.129V77.2022ZM188.282 79.0222H185.662V77.3022L188.382 77.2022L188.682 74.5222H190.582V77.2022H195.062V79.0222H190.582V83.0622C190.582 83.8755 190.748 84.4755 191.082 84.8622C191.415 85.2355 192.002 85.4222 192.842 85.4222C193.268 85.4222 193.655 85.3888 194.002 85.3222C194.348 85.2422 194.682 85.1422 195.002 85.0222L195.442 86.7022C195.002 86.8488 194.515 86.9755 193.982 87.0822C193.448 87.2022 192.882 87.2622 192.282 87.2622C191.535 87.2622 190.908 87.1622 190.402 86.9622C189.895 86.7622 189.482 86.4822 189.162 86.1222C188.855 85.7488 188.628 85.3022 188.482 84.7822C188.348 84.2622 188.282 83.6888 188.282 83.0622V79.0222ZM198.794 84.2822C199.354 84.6688 199.934 84.9755 200.534 85.2022C201.147 85.4155 201.834 85.5222 202.594 85.5222C203.367 85.5222 203.934 85.4155 204.294 85.2022C204.654 84.9755 204.834 84.6888 204.834 84.3422C204.834 83.9955 204.6 83.7088 204.134 83.4822C203.667 83.2422 202.934 82.9888 201.934 82.7222C201.467 82.6022 201.014 82.4555 200.574 82.2822C200.134 82.1088 199.747 81.9088 199.414 81.6822C199.08 81.4555 198.814 81.1955 198.614 80.9022C198.414 80.6088 198.314 80.2755 198.314 79.9022C198.314 79.0355 198.687 78.3288 199.434 77.7822C200.18 77.2355 201.254 76.9622 202.654 76.9622C203.454 76.9622 204.207 77.0955 204.914 77.3622C205.62 77.6288 206.227 77.9288 206.734 78.2622L205.674 79.6822C205.234 79.3888 204.76 79.1555 204.254 78.9822C203.76 78.7955 203.234 78.7022 202.674 78.7022C201.914 78.7022 201.38 78.8088 201.074 79.0222C200.767 79.2222 200.614 79.4755 200.614 79.7822C200.614 79.9555 200.68 80.1155 200.814 80.2622C200.96 80.3955 201.154 80.5222 201.394 80.6422C201.647 80.7488 201.94 80.8555 202.274 80.9622C202.607 81.0688 202.974 81.1688 203.374 81.2622C203.947 81.4088 204.46 81.5755 204.914 81.7622C205.38 81.9355 205.774 82.1355 206.094 82.3622C206.427 82.5888 206.68 82.8555 206.854 83.1622C207.04 83.4688 207.134 83.8222 207.134 84.2222C207.134 84.6488 207.034 85.0488 206.834 85.4222C206.634 85.7822 206.34 86.1022 205.954 86.3822C205.567 86.6488 205.087 86.8622 204.514 87.0222C203.94 87.1822 203.28 87.2622 202.534 87.2622C201.614 87.2622 200.734 87.1155 199.894 86.8222C199.054 86.5288 198.327 86.1688 197.714 85.7422L198.794 84.2822Z" id="el_O5ImEANn_wa"/>
<path d="M294.091 102.202H300.651V112.022H298.351V104.022H294.091V102.202ZM299.331 100.482C298.865 100.482 298.471 100.342 298.151 100.062C297.845 99.7822 297.691 99.4088 297.691 98.9422C297.691 98.4755 297.845 98.1022 298.151 97.8222C298.471 97.5288 298.865 97.3822 299.331 97.3822C299.811 97.3822 300.205 97.5288 300.511 97.8222C300.818 98.1022 300.971 98.4755 300.971 98.9422C300.971 99.4088 300.818 99.7822 300.511 100.062C300.205 100.342 299.811 100.482 299.331 100.482ZM321.516 106.262H317.956V104.582H321.516V100.802H323.276V104.582H326.836V106.262H323.276V110.042H321.516V106.262ZM351.04 110.142V112.022H342.18V110.142H345.62V101.782H342.96V100.342C343.68 100.222 344.293 100.082 344.8 99.9222C345.32 99.7488 345.8 99.5422 346.24 99.3022H347.92V110.142H351.04Z" id="el_-Yir6gogYvO"/>
<g id="el_pwa0hXDYdBp_XpwSvwfEl" data-animator-group="true" data-animator-type="0"><path d="M293.68 102.18H300.24V112H297.94V104H293.68V102.18ZM298.92 100.46C298.453 100.46 298.06 100.32 297.74 100.04C297.433 99.76 297.28 99.3867 297.28 98.92C297.28 98.4533 297.433 98.08 297.74 97.8C298.06 97.5067 298.453 97.36 298.92 97.36C299.4 97.36 299.793 97.5067 300.1 97.8C300.407 98.08 300.56 98.4533 300.56 98.92C300.56 99.3867 300.407 99.76 300.1 100.04C299.793 100.32 299.4 100.46 298.92 100.46ZM321.104 106.24H317.544V104.56H321.104V100.78H322.864V104.56H326.424V106.24H322.864V110.02H321.104V106.24ZM350.629 110.12V112H341.769V110.12H345.209V101.76H342.549V100.32C343.269 100.2 343.882 100.06 344.389 99.9C344.909 99.7267 345.389 99.52 345.829 99.28H347.509V110.12H350.629Z" id="el_pwa0hXDYdBp"/></g>
<g id="el_cH7438XCnk7_-eh_IobE2" data-animator-group="true" data-animator-type="0"><path d="M55.96 62.8V65.88H53.64V52.18H55.54L55.72 53.3H55.78C56.2067 52.9133 56.6933 52.5933 57.24 52.34C57.8 52.0733 58.36 51.94 58.92 51.94C59.56 51.94 60.1267 52.06 60.62 52.3C61.1267 52.5267 61.5467 52.86 61.88 53.3C62.2267 53.74 62.4867 54.2667 62.66 54.88C62.8467 55.4933 62.94 56.18 62.94 56.94C62.94 57.78 62.82 58.5333 62.58 59.2C62.34 59.8533 62.0133 60.4067 61.6 60.86C61.2 61.3 60.7333 61.64 60.2 61.88C59.68 62.12 59.14 62.24 58.58 62.24C58.1267 62.24 57.66 62.14 57.18 61.94C56.7133 61.74 56.28 61.4533 55.88 61.08L55.96 62.8ZM55.96 59.44C56.32 59.7733 56.6867 60.0067 57.06 60.14C57.4467 60.2733 57.7933 60.34 58.1 60.34C58.8067 60.34 59.3933 60.06 59.86 59.5C60.3267 58.9267 60.56 58.08 60.56 56.96C60.56 55.9733 60.38 55.2067 60.02 54.66C59.66 54.1133 59.08 53.84 58.28 53.84C57.9067 53.84 57.5267 53.9333 57.14 54.12C56.7533 54.3067 56.36 54.6067 55.96 55.02V59.44ZM65.4122 47.88H70.8122V58.54C70.8122 59.2067 70.9789 59.68 71.3122 59.96C71.6455 60.2267 72.0655 60.36 72.5722 60.36C73.0522 60.36 73.6122 60.2333 74.2522 59.98L74.7922 61.68C74.3255 61.84 73.8855 61.9733 73.4722 62.08C73.0722 62.1867 72.5855 62.24 72.0122 62.24C70.8522 62.24 69.9789 61.9067 69.3922 61.24C68.8055 60.5733 68.5122 59.6333 68.5122 58.42V49.7H65.4122V47.88ZM86.2844 62H84.4044L84.2244 60.44H84.1444C83.6777 60.9867 83.1644 61.4267 82.6044 61.76C82.0444 62.08 81.3977 62.24 80.6644 62.24C79.5177 62.24 78.6844 61.9 78.1644 61.22C77.6444 60.5267 77.3844 59.54 77.3844 58.26V52.18H79.6844V57.96C79.6844 58.76 79.8177 59.3467 80.0844 59.72C80.3644 60.08 80.8444 60.26 81.5244 60.26C81.991 60.26 82.4044 60.1533 82.7644 59.94C83.1377 59.7267 83.5444 59.3467 83.9844 58.8V52.18H86.2844V62ZM90.2966 59.26C90.8566 59.6467 91.4366 59.9533 92.0366 60.18C92.6499 60.3933 93.3366 60.5 94.0966 60.5C94.8699 60.5 95.4366 60.3933 95.7966 60.18C96.1566 59.9533 96.3366 59.6667 96.3366 59.32C96.3366 58.9733 96.1032 58.6867 95.6366 58.46C95.1699 58.22 94.4366 57.9667 93.4366 57.7C92.9699 57.58 92.5166 57.4333 92.0766 57.26C91.6366 57.0867 91.2499 56.8867 90.9166 56.66C90.5832 56.4333 90.3166 56.1733 90.1166 55.88C89.9166 55.5867 89.8166 55.2533 89.8166 54.88C89.8166 54.0133 90.1899 53.3067 90.9366 52.76C91.6832 52.2133 92.7566 51.94 94.1566 51.94C94.9566 51.94 95.7099 52.0733 96.4166 52.34C97.1232 52.6067 97.7299 52.9067 98.2366 53.24L97.1766 54.66C96.7366 54.3667 96.2632 54.1333 95.7566 53.96C95.2632 53.7733 94.7366 53.68 94.1766 53.68C93.4166 53.68 92.8832 53.7867 92.5766 54C92.2699 54.2 92.1166 54.4533 92.1166 54.76C92.1166 54.9333 92.1832 55.0933 92.3166 55.24C92.4632 55.3733 92.6566 55.5 92.8966 55.62C93.1499 55.7267 93.4432 55.8333 93.7766 55.94C94.1099 56.0467 94.4766 56.1467 94.8766 56.24C95.4499 56.3867 95.9632 56.5533 96.4166 56.74C96.8832 56.9133 97.2766 57.1133 97.5966 57.34C97.9299 57.5667 98.1832 57.8333 98.3566 58.14C98.5432 58.4467 98.6366 58.8 98.6366 59.2C98.6366 59.6267 98.5366 60.0267 98.3366 60.4C98.1366 60.76 97.8432 61.08 97.4566 61.36C97.0699 61.6267 96.5899 61.84 96.0166 62C95.4432 62.16 94.7832 62.24 94.0366 62.24C93.1166 62.24 92.2366 62.0933 91.3966 61.8C90.5566 61.5067 89.8299 61.1467 89.2166 60.72L90.2966 59.26ZM110.769 63.24V65.04H101.169V63.24H110.769ZM113.021 57.1C113.021 56.2867 113.154 55.56 113.421 54.92C113.701 54.28 114.068 53.74 114.521 53.3C114.974 52.86 115.501 52.5267 116.101 52.3C116.701 52.06 117.321 51.94 117.961 51.94C118.601 51.94 119.221 52.06 119.821 52.3C120.421 52.5267 120.948 52.86 121.401 53.3C121.854 53.74 122.214 54.28 122.481 54.92C122.761 55.56 122.901 56.2867 122.901 57.1C122.901 57.9133 122.761 58.64 122.481 59.28C122.214 59.92 121.854 60.46 121.401 60.9C120.948 61.34 120.421 61.6733 119.821 61.9C119.221 62.1267 118.601 62.24 117.961 62.24C117.321 62.24 116.701 62.1267 116.101 61.9C115.501 61.6733 114.974 61.34 114.521 60.9C114.068 60.46 113.701 59.92 113.421 59.28C113.154 58.64 113.021 57.9133 113.021 57.1ZM115.401 57.1C115.401 58.0867 115.628 58.88 116.081 59.48C116.534 60.0667 117.161 60.36 117.961 60.36C118.761 60.36 119.388 60.0667 119.841 59.48C120.294 58.88 120.521 58.0867 120.521 57.1C120.521 56.1 120.294 55.3067 119.841 54.72C119.388 54.12 118.761 53.82 117.961 53.82C117.161 53.82 116.534 54.12 116.081 54.72C115.628 55.3067 115.401 56.1 115.401 57.1ZM125.593 52.18H127.493L127.673 53.66H127.753C128.22 53.1933 128.733 52.7933 129.293 52.46C129.866 52.1133 130.533 51.94 131.293 51.94C132.426 51.94 133.26 52.2867 133.793 52.98C134.326 53.66 134.593 54.64 134.593 55.92V62H132.273V56.22C132.273 55.42 132.133 54.84 131.853 54.48C131.586 54.1067 131.113 53.92 130.433 53.92C129.953 53.92 129.526 54.0333 129.153 54.26C128.78 54.4867 128.366 54.8333 127.913 55.3V62H125.593V52.18ZM137.185 57.1C137.185 56.3 137.325 55.58 137.605 54.94C137.899 54.3 138.279 53.76 138.745 53.32C139.212 52.8667 139.745 52.5267 140.345 52.3C140.959 52.06 141.585 51.94 142.225 51.94C142.959 51.94 143.605 52.06 144.165 52.3C144.739 52.5267 145.219 52.8467 145.605 53.26C145.992 53.66 146.285 54.1467 146.485 54.72C146.685 55.2933 146.785 55.92 146.785 56.6C146.785 56.8267 146.772 57.04 146.745 57.24C146.732 57.44 146.712 57.6 146.685 57.72H139.545C139.625 58.6 139.972 59.28 140.585 59.76C141.199 60.2267 141.952 60.46 142.845 60.46C143.352 60.46 143.825 60.3933 144.265 60.26C144.705 60.1133 145.152 59.9133 145.605 59.66L146.385 61.1C145.852 61.4333 145.259 61.7067 144.605 61.92C143.952 62.1333 143.265 62.24 142.545 62.24C141.799 62.24 141.099 62.1267 140.445 61.9C139.792 61.66 139.225 61.32 138.745 60.88C138.265 60.44 137.885 59.9067 137.605 59.28C137.325 58.64 137.185 57.9133 137.185 57.1ZM144.665 56.16C144.665 55.4 144.465 54.8067 144.065 54.38C143.665 53.94 143.072 53.72 142.285 53.72C141.619 53.72 141.025 53.9267 140.505 54.34C139.985 54.7533 139.659 55.36 139.525 56.16H144.665Z" id="el_cH7438XCnk7"/></g>
<g id="el_8S2UWSEwguQ_rd0E0E8Y6" data-animator-group="true" data-animator-type="0"><path d="M64.16 74.88C63.8 74.7333 63.4467 74.6267 63.1 74.56C62.7667 74.4933 62.4 74.46 62 74.46C61.24 74.46 60.6867 74.6467 60.34 75.02C60.0067 75.38 59.84 75.9067 59.84 76.6V77.18H63.58V79H59.84V87H57.56V79H54.84V77.28L57.56 77.18V76.64C57.56 76.0667 57.64 75.5333 57.8 75.04C57.96 74.5467 58.2067 74.1267 58.54 73.78C58.8867 73.42 59.32 73.14 59.84 72.94C60.3733 72.74 61 72.64 61.72 72.64C62.2533 72.64 62.76 72.6867 63.24 72.78C63.7333 72.8733 64.2 73.0067 64.64 73.18L64.16 74.88ZM66.0522 82.1C66.0522 81.2867 66.1855 80.56 66.4522 79.92C66.7322 79.28 67.0989 78.74 67.5522 78.3C68.0055 77.86 68.5322 77.5267 69.1322 77.3C69.7322 77.06 70.3522 76.94 70.9922 76.94C71.6322 76.94 72.2522 77.06 72.8522 77.3C73.4522 77.5267 73.9789 77.86 74.4322 78.3C74.8855 78.74 75.2455 79.28 75.5122 79.92C75.7922 80.56 75.9322 81.2867 75.9322 82.1C75.9322 82.9133 75.7922 83.64 75.5122 84.28C75.2455 84.92 74.8855 85.46 74.4322 85.9C73.9789 86.34 73.4522 86.6733 72.8522 86.9C72.2522 87.1267 71.6322 87.24 70.9922 87.24C70.3522 87.24 69.7322 87.1267 69.1322 86.9C68.5322 86.6733 68.0055 86.34 67.5522 85.9C67.0989 85.46 66.7322 84.92 66.4522 84.28C66.1855 83.64 66.0522 82.9133 66.0522 82.1ZM68.4322 82.1C68.4322 83.0867 68.6589 83.88 69.1122 84.48C69.5655 85.0667 70.1922 85.36 70.9922 85.36C71.7922 85.36 72.4189 85.0667 72.8722 84.48C73.3255 83.88 73.5522 83.0867 73.5522 82.1C73.5522 81.1 73.3255 80.3067 72.8722 79.72C72.4189 79.12 71.7922 78.82 70.9922 78.82C70.1922 78.82 69.5655 79.12 69.1122 79.72C68.6589 80.3067 68.4322 81.1 68.4322 82.1ZM79.5844 77.18H81.4844L81.6844 79.4H81.7444C82.251 78.6 82.8577 77.9933 83.5644 77.58C84.2844 77.1533 85.071 76.94 85.9244 76.94C86.3244 76.94 86.6644 76.9733 86.9444 77.04C87.2377 77.0933 87.531 77.1933 87.8244 77.34L87.3444 79.28C87.0244 79.1733 86.7377 79.1 86.4844 79.06C86.2444 79.0067 85.9377 78.98 85.5644 78.98C84.8844 78.98 84.231 79.1733 83.6044 79.56C82.9777 79.9467 82.411 80.62 81.9044 81.58V87H79.5844V77.18ZM102.649 77.18H109.209V87H106.909V79H102.649V77.18ZM107.889 75.46C107.422 75.46 107.029 75.32 106.709 75.04C106.402 74.76 106.249 74.3867 106.249 73.92C106.249 73.4533 106.402 73.08 106.709 72.8C107.029 72.5067 107.422 72.36 107.889 72.36C108.369 72.36 108.762 72.5067 109.069 72.8C109.375 73.08 109.529 73.4533 109.529 73.92C109.529 74.3867 109.375 74.76 109.069 75.04C108.762 75.32 108.369 75.46 107.889 75.46ZM126.633 77.18H133.193V87H130.893V79H126.633V77.18ZM131.873 75.46C131.406 75.46 131.013 75.32 130.693 75.04C130.386 74.76 130.233 74.3867 130.233 73.92C130.233 73.4533 130.386 73.08 130.693 72.8C131.013 72.5067 131.406 72.36 131.873 72.36C132.353 72.36 132.746 72.5067 133.053 72.8C133.36 73.08 133.513 73.4533 133.513 73.92C133.513 74.3867 133.36 74.76 133.053 75.04C132.746 75.32 132.353 75.46 131.873 75.46ZM138.585 77.18H140.485L140.665 78.66H140.745C141.212 78.1933 141.725 77.7933 142.285 77.46C142.859 77.1133 143.525 76.94 144.285 76.94C145.419 76.94 146.252 77.2867 146.785 77.98C147.319 78.66 147.585 79.64 147.585 80.92V87H145.265V81.22C145.265 80.42 145.125 79.84 144.845 79.48C144.579 79.1067 144.105 78.92 143.425 78.92C142.945 78.92 142.519 79.0333 142.145 79.26C141.772 79.4867 141.359 79.8333 140.905 80.3V87H138.585V77.18ZM162.61 77.18H169.17V87H166.87V79H162.61V77.18ZM167.85 75.46C167.383 75.46 166.99 75.32 166.67 75.04C166.363 74.76 166.21 74.3867 166.21 73.92C166.21 73.4533 166.363 73.08 166.67 72.8C166.99 72.5067 167.383 72.36 167.85 72.36C168.33 72.36 168.723 72.5067 169.03 72.8C169.336 73.08 169.49 73.4533 169.49 73.92C169.49 74.3867 169.336 74.76 169.03 75.04C168.723 75.32 168.33 75.46 167.85 75.46ZM174.562 77.18H176.462L176.642 78.66H176.722C177.189 78.1933 177.702 77.7933 178.262 77.46C178.835 77.1133 179.502 76.94 180.262 76.94C181.395 76.94 182.229 77.2867 182.762 77.98C183.295 78.66 183.562 79.64 183.562 80.92V87H181.242V81.22C181.242 80.42 181.102 79.84 180.822 79.48C180.555 79.1067 180.082 78.92 179.402 78.92C178.922 78.92 178.495 79.0333 178.122 79.26C177.749 79.4867 177.335 79.8333 176.882 80.3V87H174.562V77.18ZM188.714 79H186.094V77.28L188.814 77.18L189.114 74.5H191.014V77.18H195.494V79H191.014V83.04C191.014 83.8533 191.181 84.4533 191.514 84.84C191.847 85.2133 192.434 85.4 193.274 85.4C193.701 85.4 194.087 85.3667 194.434 85.3C194.781 85.22 195.114 85.12 195.434 85L195.874 86.68C195.434 86.8267 194.947 86.9533 194.414 87.06C193.881 87.18 193.314 87.24 192.714 87.24C191.967 87.24 191.341 87.14 190.834 86.94C190.327 86.74 189.914 86.46 189.594 86.1C189.287 85.7267 189.061 85.28 188.914 84.76C188.781 84.24 188.714 83.6667 188.714 83.04V79ZM199.226 84.26C199.786 84.6467 200.366 84.9533 200.966 85.18C201.58 85.3933 202.266 85.5 203.026 85.5C203.8 85.5 204.366 85.3933 204.726 85.18C205.086 84.9533 205.266 84.6667 205.266 84.32C205.266 83.9733 205.033 83.6867 204.566 83.46C204.1 83.22 203.366 82.9667 202.366 82.7C201.9 82.58 201.446 82.4333 201.006 82.26C200.566 82.0867 200.18 81.8867 199.846 81.66C199.513 81.4333 199.246 81.1733 199.046 80.88C198.846 80.5867 198.746 80.2533 198.746 79.88C198.746 79.0133 199.12 78.3067 199.866 77.76C200.613 77.2133 201.686 76.94 203.086 76.94C203.886 76.94 204.64 77.0733 205.346 77.34C206.053 77.6067 206.66 77.9067 207.166 78.24L206.106 79.66C205.666 79.3667 205.193 79.1333 204.686 78.96C204.193 78.7733 203.666 78.68 203.106 78.68C202.346 78.68 201.813 78.7867 201.506 79C201.2 79.2 201.046 79.4533 201.046 79.76C201.046 79.9333 201.113 80.0933 201.246 80.24C201.393 80.3733 201.586 80.5 201.826 80.62C202.08 80.7267 202.373 80.8333 202.706 80.94C203.04 81.0467 203.406 81.1467 203.806 81.24C204.38 81.3867 204.893 81.5533 205.346 81.74C205.813 81.9133 206.206 82.1133 206.526 82.34C206.86 82.5667 207.113 82.8333 207.286 83.14C207.473 83.4467 207.566 83.8 207.566 84.2C207.566 84.6267 207.466 85.0267 207.266 85.4C207.066 85.76 206.773 86.08 206.386 86.36C206 86.6267 205.52 86.84 204.946 87C204.373 87.16 203.713 87.24 202.966 87.24C202.046 87.24 201.166 87.0933 200.326 86.8C199.486 86.5067 198.76 86.1467 198.146 85.72L199.226 84.26Z" id="el_8S2UWSEwguQ"/></g>
</svg>